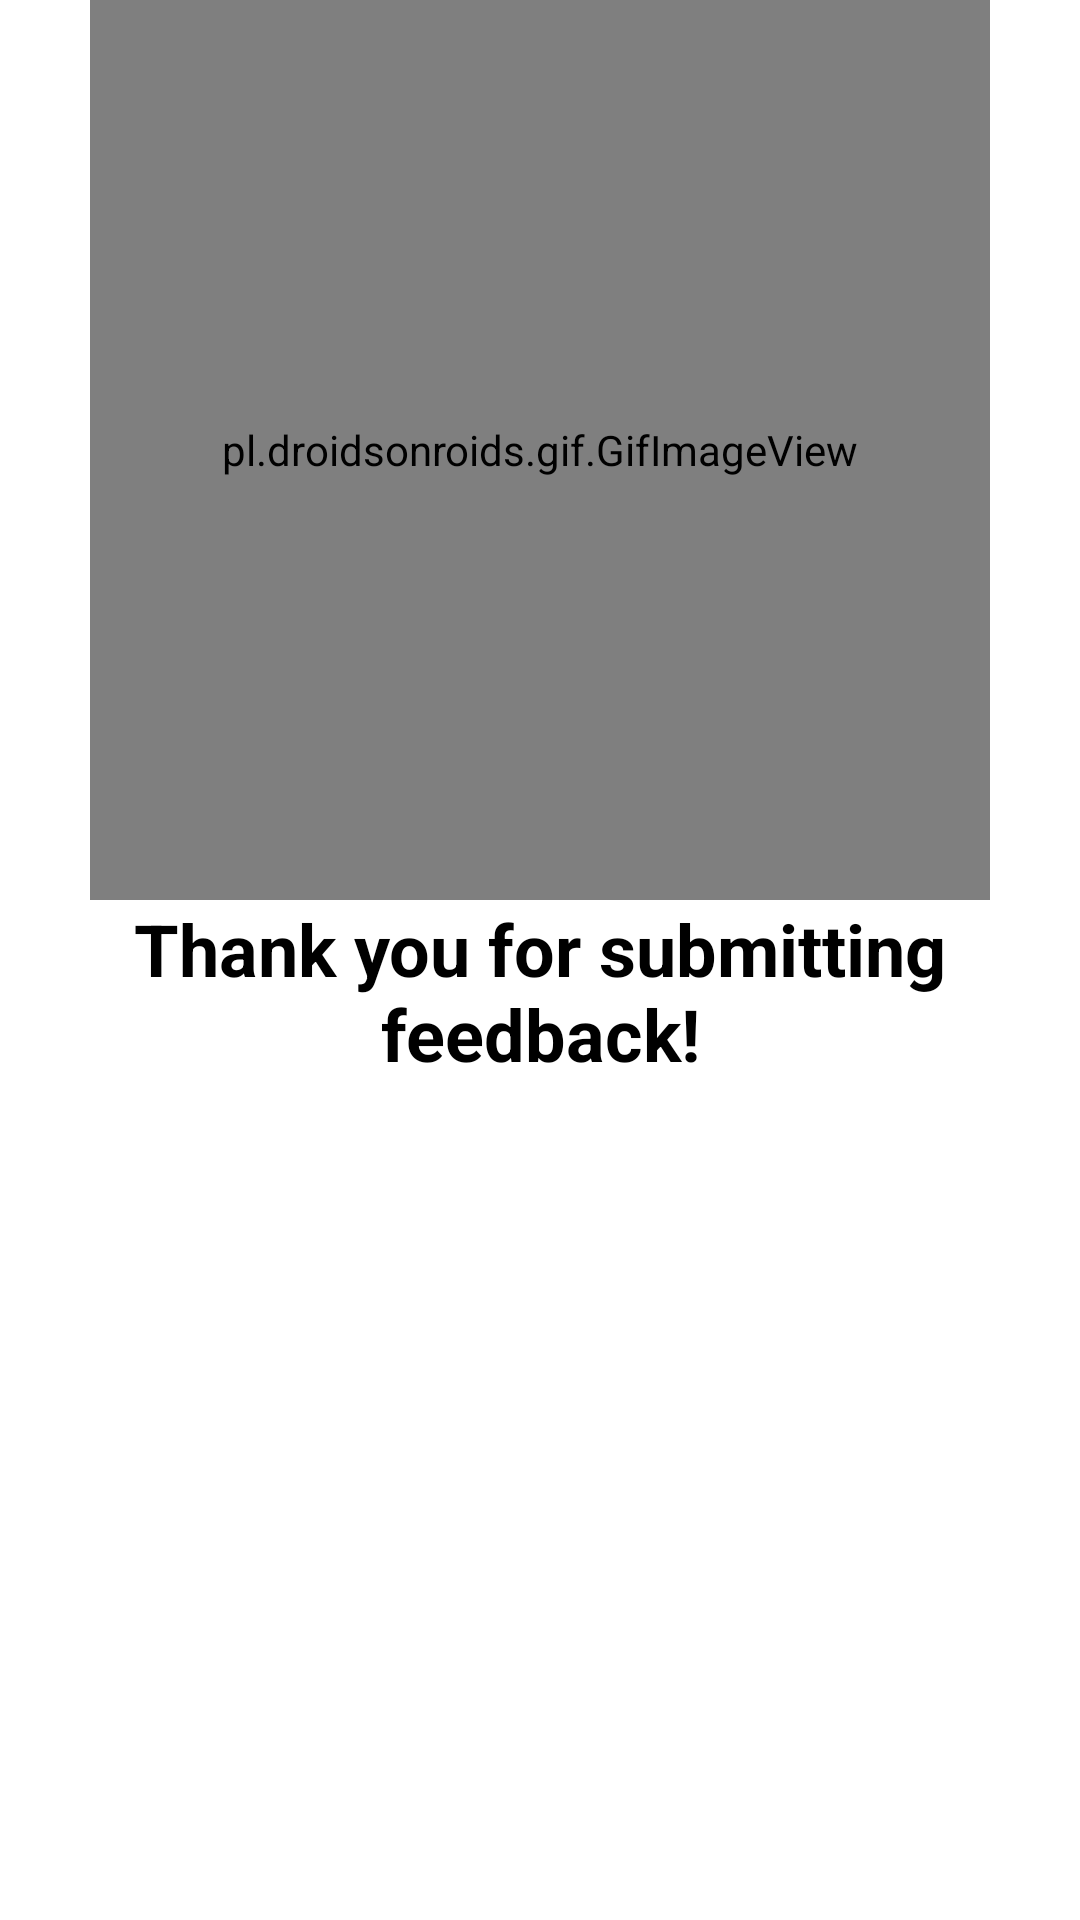

Android layout source for this screen:
<!-- AndroidManifest.xml: application theme Theme.ChupEvent -->
<!-- res/layout/dialog_feedback_success.xml -->
<?xml version="1.0" encoding="utf-8"?>
<androidx.constraintlayout.widget.ConstraintLayout xmlns:android="http://schemas.android.com/apk/res/android"
    xmlns:app="http://schemas.android.com/apk/res-auto"
    xmlns:tools="http://schemas.android.com/tools"
    android:layout_width="match_parent"
    android:layout_height="match_parent">

    <pl.droidsonroids.gif.GifImageView
        android:id="@+id/iv_confetti"
        android:layout_width="300dp"
        android:layout_height="300dp"
        android:background="#fff"
        android:src="@drawable/hi5"
        app:layout_constraintEnd_toEndOf="parent"
        app:layout_constraintStart_toStartOf="parent"
        app:layout_constraintTop_toTopOf="parent" />

    <TextView
        android:id="@+id/thankYouTextView"
        android:layout_width="300dp"
        android:layout_height="wrap_content"
        android:layout_marginLeft="8dp"
        android:layout_marginRight="8dp"
        android:text="Thank you for submitting feedback!"
        android:textAlignment="center"
        android:textColor="@android:color/black"
        android:textSize="24sp"
        android:textStyle="bold"
        app:layout_constraintEnd_toEndOf="parent"
        app:layout_constraintStart_toStartOf="parent"
        app:layout_constraintTop_toBottomOf="@+id/iv_confetti" />

</androidx.constraintlayout.widget.ConstraintLayout>
<!-- resources referenced by this layout -->
<resources>
  <style name="Theme.ChupEvent" parent="Base.Theme.ChupEvent" />
  <style name="Base.Theme.ChupEvent" parent="Theme.Material3.DayNight.NoActionBar">
          
          <item name="android:windowBackground">@color/white</item>
          <item name="android:colorBackground">@color/white</item>
          <item name="android:statusBarColor">@android:color/darker_gray</item>
  
          
          <item name="colorPrimary">@color/bright_red</item> 
          <item name="colorPrimaryVariant">@color/bright_red</item> 
          <item name="colorOnPrimary">@color/bright_red</item> 
  
          
          <item name="colorSecondary">@color/bright_red</item> 
          <item name="colorSecondaryVariant">@color/bright_red</item> 
          <item name="colorOnSecondary">@color/bright_red</item> 
      </style>
  <color name="white">#FFFFFFFF</color>
  <color name="bright_red">#EE4B2B</color>
</resources>
